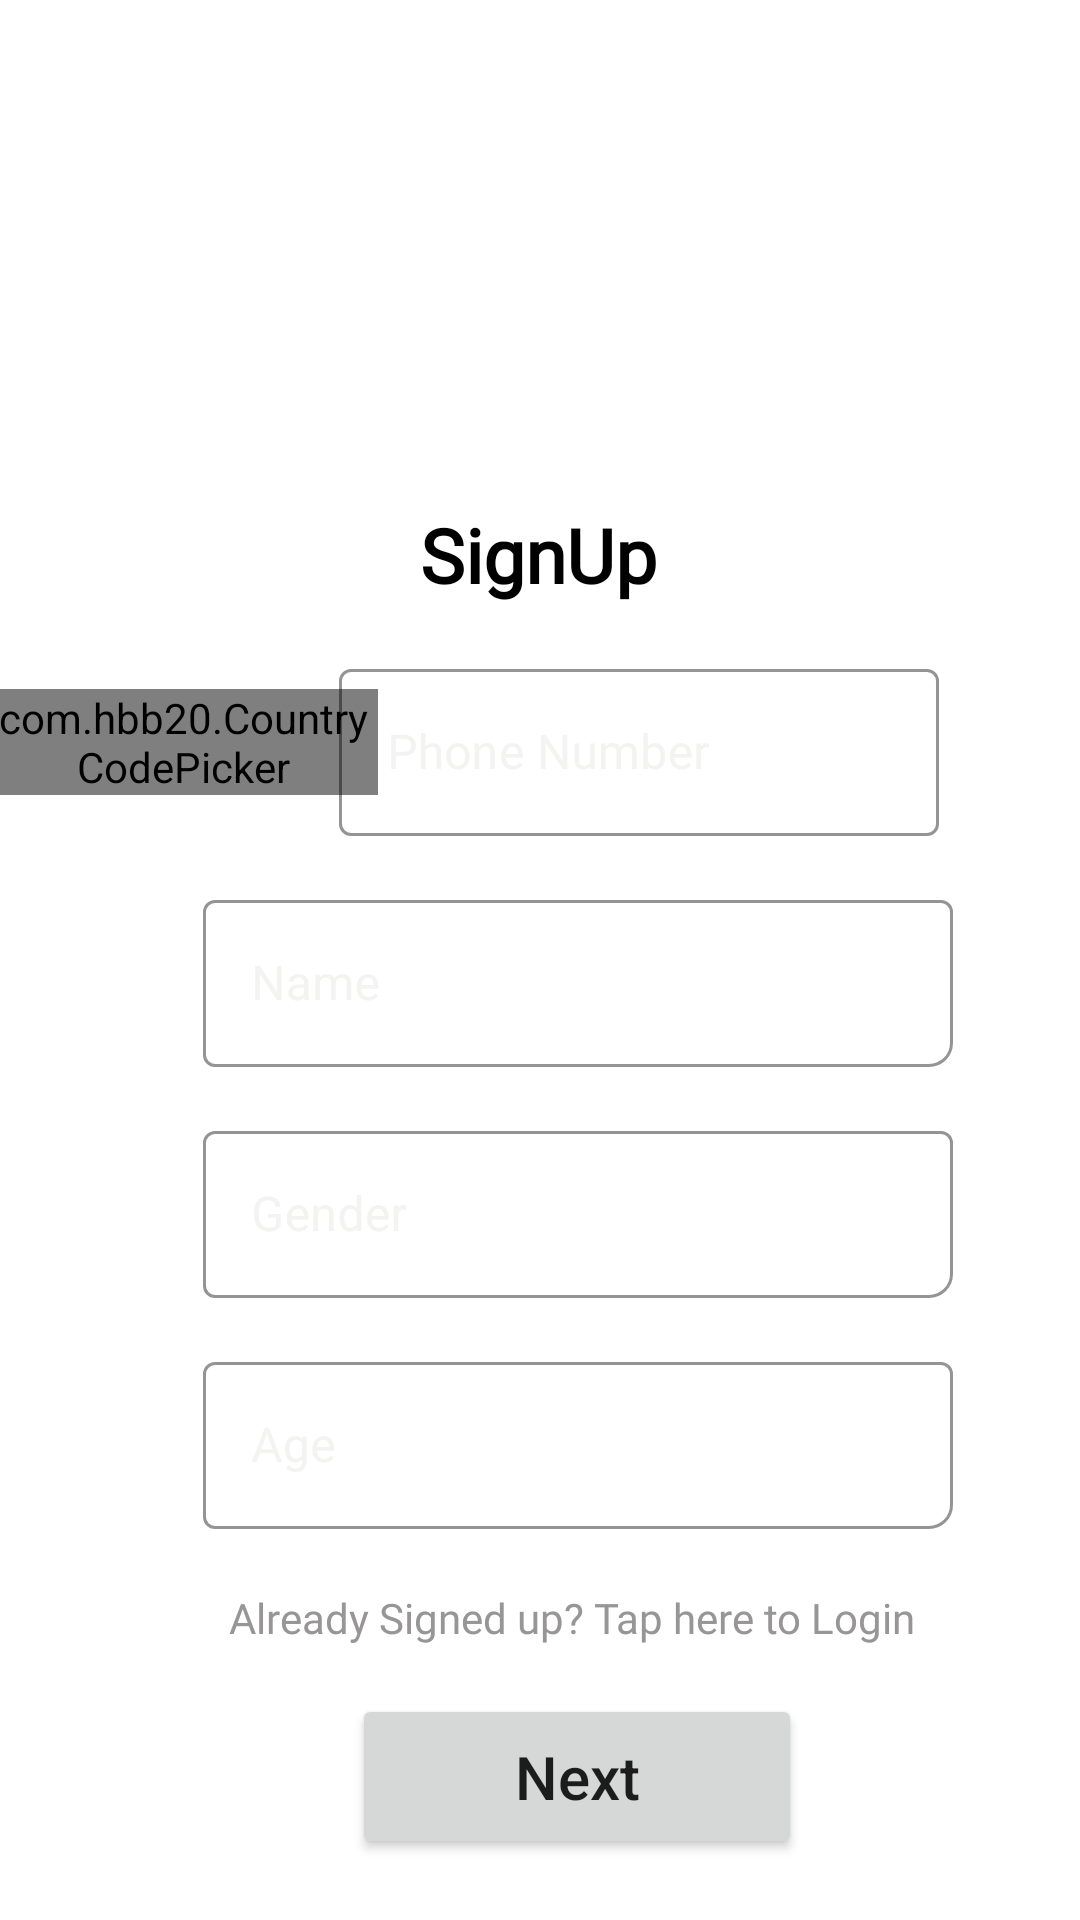

Here is an Android app screen rendered from its layout file. Give the layout XML and the strings, colors and styles it references.
<!-- AndroidManifest.xml: application theme Theme.CrescooWorkers -->
<!-- res/layout/activity_sign_up_one.xml -->
<?xml version="1.0" encoding="utf-8"?>
<ScrollView
    xmlns:android="http://schemas.android.com/apk/res/android"
    xmlns:app="http://schemas.android.com/apk/res-auto"
    xmlns:tools="http://schemas.android.com/tools"
    android:layout_width="match_parent"
    android:layout_height="match_parent">

    <androidx.constraintlayout.widget.ConstraintLayout
        android:layout_width="match_parent"
        android:layout_height="wrap_content"
        android:background="@color/white"
        tools:context=".Signup.SignUpOne">


        <TextView
            android:id="@+id/SignUpTV"
            android:layout_width="wrap_content"
            android:layout_height="wrap_content"
            android:layout_marginTop="168dp"
            android:fontFamily="@font/poppins"
            android:text="@string/signup"
            android:textColor="@color/black"
            android:textSize="25sp"
            android:textStyle="bold"

            app:layout_constraintEnd_toEndOf="parent"
            app:layout_constraintHorizontal_bias="0.498"
            app:layout_constraintStart_toStartOf="parent"
            app:layout_constraintTop_toTopOf="parent" />


        <com.google.android.material.textfield.TextInputLayout
            android:id="@+id/nameInputLayout"
            style="@style/Widget.MaterialComponents.TextInputLayout.OutlinedBox"
            android:layout_width="250dp"
            android:layout_height="wrap_content"
            android:layout_marginTop="16dp"
            android:hint="@string/name"
            android:textColorHint="@color/grey"
            app:boxCornerRadiusBottomEnd="8dp"
            app:boxStrokeColor="@color/grey"
            app:endIconMode="clear_text"
            app:endIconTint="@color/black"
            app:layout_constraintEnd_toEndOf="parent"
            app:layout_constraintHorizontal_bias="0.614"
            app:layout_constraintStart_toStartOf="parent"
            app:layout_constraintTop_toBottomOf="@id/phoneInputLayout">

            <com.google.android.material.textfield.TextInputEditText
                android:id="@+id/nameEditText"
                android:layout_width="250dp"
                android:layout_height="wrap_content"
                android:nextFocusForward="@id/genderInputLayout"
                android:singleLine="true"
                android:textColor="@color/black" />
        </com.google.android.material.textfield.TextInputLayout>

        <com.hbb20.CountryCodePicker
            android:id="@+id/ccp"
            android:layout_width="130dp"
            android:layout_height="wrap_content"
            android:layout_marginStart="12dp"
            android:layout_marginTop="28dp"
            app:layout_constraintEnd_toStartOf="@+id/phoneInputLayout"
            app:layout_constraintHorizontal_bias="0.571"
            app:layout_constraintStart_toStartOf="parent"
            app:layout_constraintTop_toBottomOf="@+id/SignUpTV" />

        <com.google.android.material.textfield.TextInputLayout
            android:id="@+id/phoneInputLayout"
            style="@style/Widget.MaterialComponents.TextInputLayout.OutlinedBox"
            android:layout_width="200dp"
            android:layout_height="wrap_content"
            android:hint="@string/phone_number"
            android:textColorHint="@color/grey"
            app:boxStrokeColor="@color/grey"
            app:endIconMode="clear_text"
            app:endIconTint="@color/black"
            android:layout_marginTop="16dp"
            app:layout_constraintEnd_toEndOf="parent"
            app:layout_constraintHorizontal_bias="0.706"
            app:layout_constraintStart_toStartOf="parent"
            app:layout_constraintTop_toBottomOf="@id/SignUpTV">

            <com.google.android.material.textfield.TextInputEditText
                android:id="@+id/phoneEditText"
                android:layout_width="200dp"
                android:layout_height="wrap_content"
                android:nextFocusForward="@id/nameInputLayout"
                android:inputType="number"
                android:textColor="@color/black" />
        </com.google.android.material.textfield.TextInputLayout>


        <com.google.android.material.textfield.TextInputLayout
            android:id="@+id/genderInputLayout"
            style="@style/Widget.MaterialComponents.TextInputLayout.OutlinedBox"
            android:layout_width="250dp"
            android:layout_height="wrap_content"
            android:layout_marginTop="16dp"
            android:hint="@string/gender"
            android:textColorHint="@color/grey"
            app:boxCornerRadiusBottomEnd="8dp"
            app:boxStrokeColor="@color/grey"
            app:endIconMode="clear_text"
            app:endIconTint="@color/black"
            app:layout_constraintEnd_toEndOf="parent"
            app:layout_constraintHorizontal_bias="0.614"
            app:layout_constraintStart_toStartOf="parent"
            app:layout_constraintTop_toBottomOf="@id/nameInputLayout">

            <com.google.android.material.textfield.TextInputEditText
                android:id="@+id/genderEditText"
                android:layout_width="250dp"
                android:layout_height="wrap_content"
                android:nextFocusForward="@id/ageInputLayout"
                android:singleLine="true"
                android:textColor="@color/black" />
        </com.google.android.material.textfield.TextInputLayout>


        <com.google.android.material.textfield.TextInputLayout
            android:id="@+id/ageInputLayout"
            style="@style/Widget.MaterialComponents.TextInputLayout.OutlinedBox"
            android:layout_width="250dp"
            android:layout_height="wrap_content"
            android:layout_marginTop="16dp"
            android:hint="@string/age"
            android:textColorHint="@color/grey"
            app:boxCornerRadiusBottomEnd="8dp"
            app:boxStrokeColor="@color/grey"
            app:endIconMode="clear_text"
            app:endIconTint="@color/black"
            app:layout_constraintEnd_toEndOf="parent"
            app:layout_constraintHorizontal_bias="0.614"
            app:layout_constraintStart_toStartOf="parent"
            app:layout_constraintTop_toBottomOf="@id/genderInputLayout">

            <com.google.android.material.textfield.TextInputEditText
                android:id="@+id/ageEditText"
                android:layout_width="250dp"
                android:layout_height="wrap_content"
                android:inputType="number"
                android:imeOptions="actionDone"
                android:singleLine="true"
                android:textColor="@color/black" />
        </com.google.android.material.textfield.TextInputLayout>

        <TextView
            android:id="@+id/tapLogin"
            android:layout_width="wrap_content"
            android:layout_height="wrap_content"
            android:layout_marginTop="20dp"
            android:fontFamily="@font/poppins"
            android:text="@string/noLogin"
            android:textColor="@color/darkGrey"
            app:layout_constraintEnd_toEndOf="parent"
            app:layout_constraintHorizontal_bias="0.583"
            app:layout_constraintStart_toStartOf="parent"
            app:layout_constraintTop_toBottomOf="@+id/ageInputLayout" />

        <Button
            android:id="@+id/btnNext"
            android:layout_width="150dp"
            android:layout_height="55dp"
            android:layout_marginTop="16dp"
            android:text="@string/next"
            android:textAllCaps="false"
            android:textSize="20sp"
            app:cornerRadius="15dp"
            app:layout_constraintEnd_toEndOf="parent"
            app:layout_constraintHorizontal_bias="0.559"
            app:layout_constraintStart_toStartOf="parent"
            app:layout_constraintTop_toBottomOf="@+id/tapLogin" />

    </androidx.constraintlayout.widget.ConstraintLayout>
</ScrollView>
<!-- resources referenced by this layout -->
<resources>
  <color name="black">#FF000000</color>
  <color name="darkGrey">#979595</color>
  <color name="grey">#F3F3F2</color>
  <color name="white">#FFFFFFFF</color>
  <string name="age">Age</string>
  <string name="gender">Gender</string>
  <string name="name">Name</string>
  <string name="next">Next</string>
  <string name="noLogin">Already Signed up? Tap here to Login</string>
  <string name="phone_number">Phone Number</string>
  <string name="signup">SignUp</string>
  <style name="Theme.CrescooWorkers" parent="Theme.MaterialComponents.DayNight.NoActionBar">
          
          <item name="colorPrimary">@color/darkerBlue</item>
          <item name="colorPrimaryVariant">@color/darkerBlue</item>
          <item name="colorOnPrimary">@color/white</item>
          
          <item name="colorSecondary">@color/teal_200</item>
          <item name="colorSecondaryVariant">@color/teal_700</item>
          <item name="colorOnSecondary">@color/black</item>
          
          <item name="android:statusBarColor" tools:targetApi="l">?attr/colorPrimaryVariant</item>
          
  
          <item name="otpViewStyle">@style/OtpWidget.OtpView</item>
      </style>
  <color name="darkerBlue">#389ABF</color>
  <color name="teal_200">#FF03DAC5</color>
  <color name="teal_700">#FF018786</color>
  <style name="OtpWidget.OtpView" parent="Widget.AppCompat.EditText">
          <item name="android:background">@null</item>
          <item name="android:minHeight">0dp</item>
          <item name="android:maxLines">1</item>
      </style>
</resources>
